Photos from the image-classification dataset "isolated_obj" in the GitHub repository aharmer/dishBugs. Its 22 classes are: acari mites and ticks, amphipoda, annelida worms, araneae spiders, archaeognatha bristletails, blattodea cockroaches, carabidae ground beetles, chilopoda centipedes, coleoptera beetles, coleoptera larva, collembola springtails, diplopoda millipedes, diptera flies, formicidae ants, gastropoda snails and slugs, hymenoptera bees and wasps, isopoda woodlice, opiliones harvestmen, orthoptera grasshoppers and crickets, pseudoscorpiones false scorpions, tipulidae crane flies, vespidae wasps.

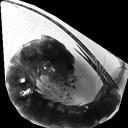
Label: archaeognatha bristletails

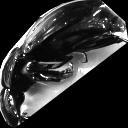
Label: carabidae ground beetles

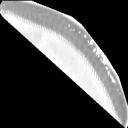
Label: diplopoda millipedes

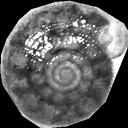
Label: gastropoda snails and slugs

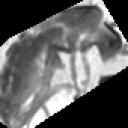
Label: collembola springtails

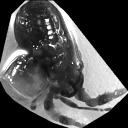
Label: opiliones harvestmen
